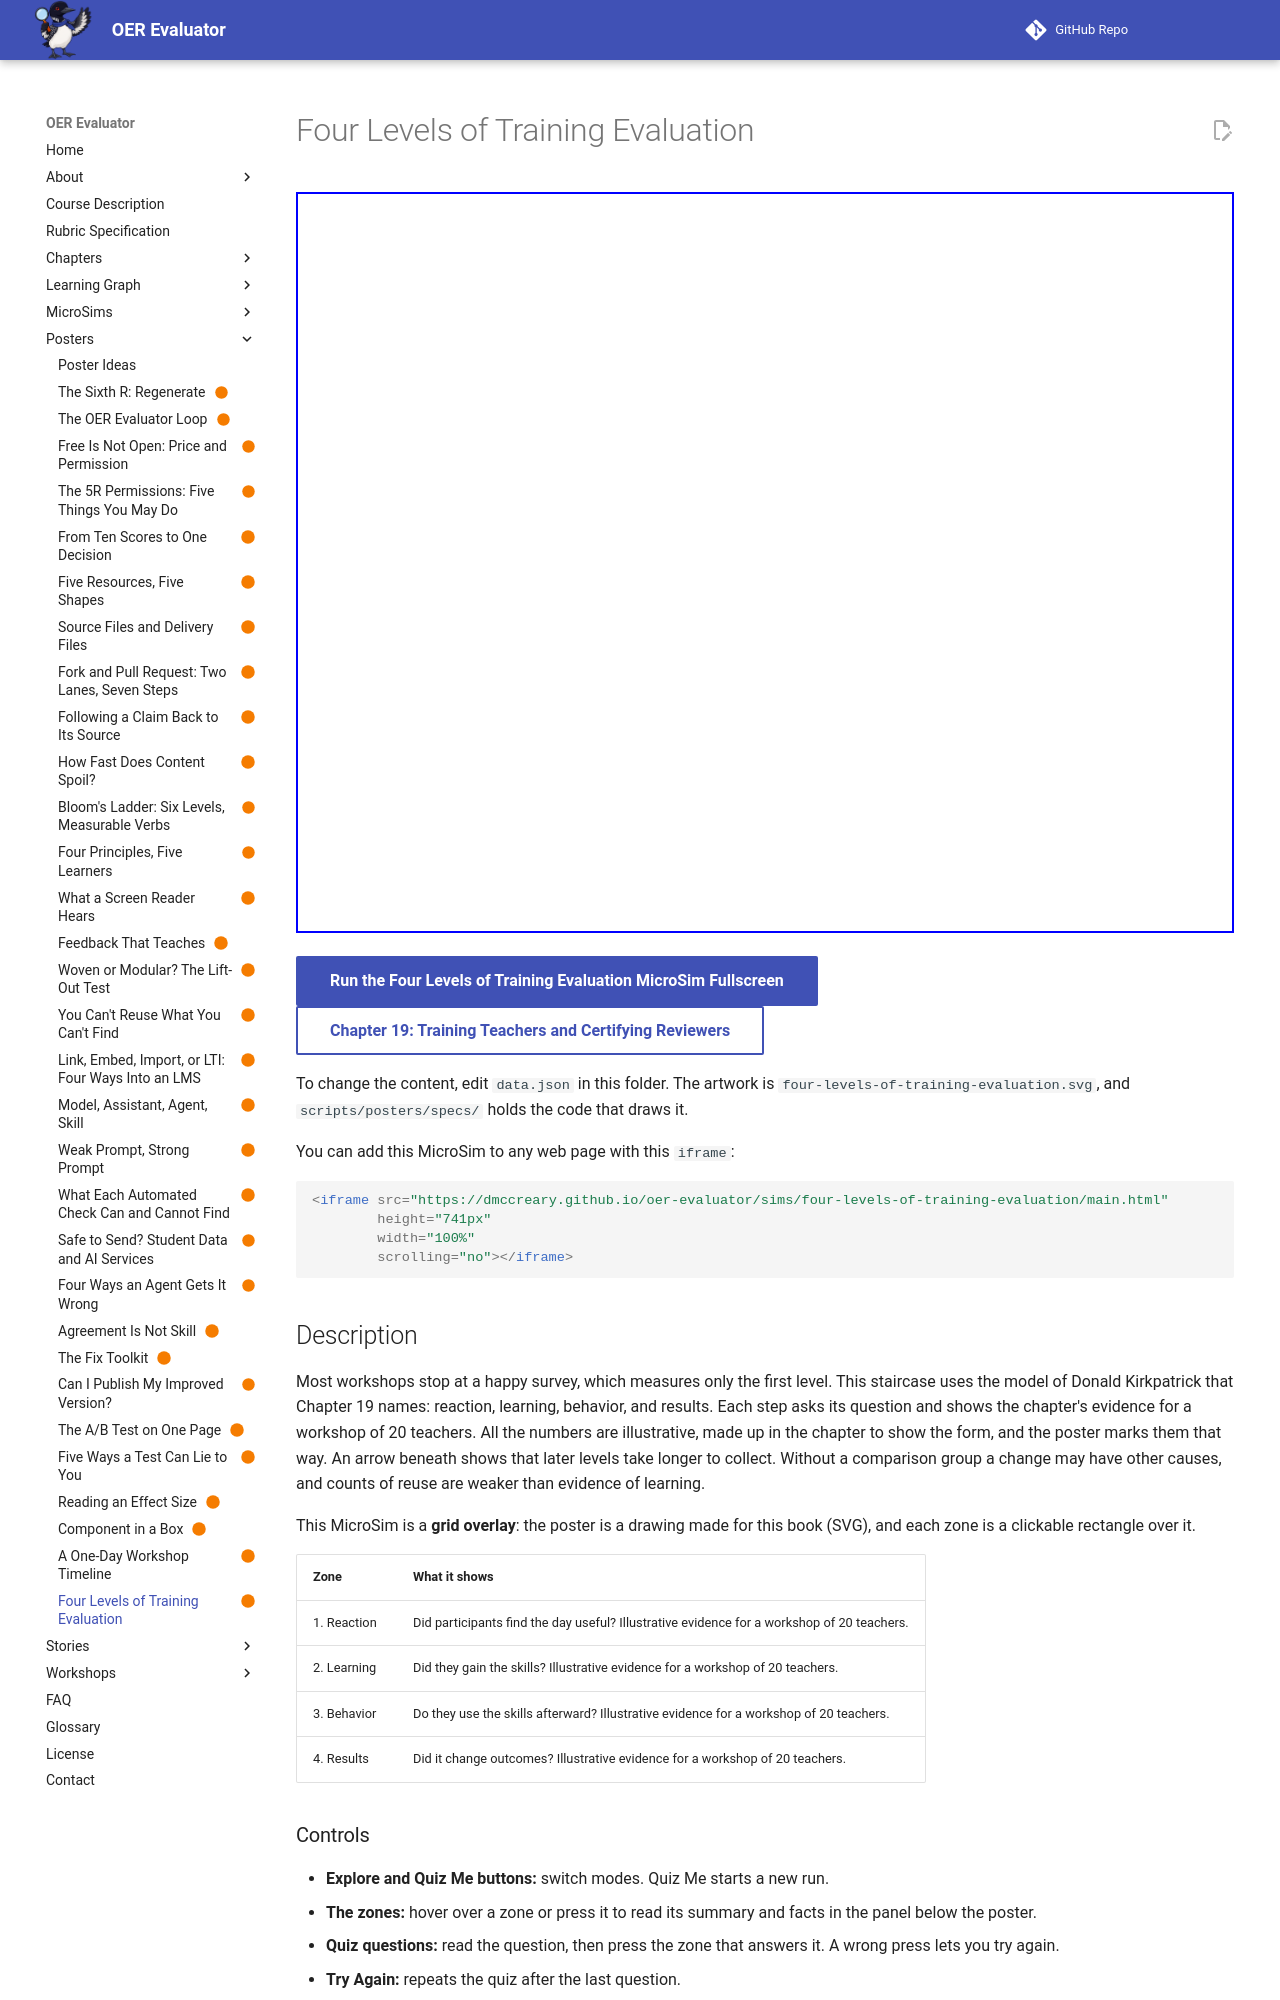

repository: dmccreary/oer-evaluator · page: sims/four-levels-of-training-evaluation/index.html · generator: mkdocs

---
title: "Four Levels of Training Evaluation"
description: "A four-step staircase of reaction, learning, behavior, and results, with the illustrative evidence for a workshop of 20 teachers at each step."
image: /sims/four-levels-of-training-evaluation/four-levels-of-training-evaluation.png
og:image: /sims/four-levels-of-training-evaluation/four-levels-of-training-evaluation.png
twitter:image: /sims/four-levels-of-training-evaluation/four-levels-of-training-evaluation.png
social:
   cards: false
status: built
hide:
  - toc
---

# Four Levels of Training Evaluation

<iframe src="main.html" height="741px" width="100%" scrolling="no"></iframe>

[Run the Four Levels of Training Evaluation MicroSim Fullscreen](./main.html){ .md-button .md-button--primary }
<br/>
[Chapter 19: Training Teachers and Certifying Reviewers](../../chapters/19-training-certifying-reviewers/index.md){ .md-button }

To change the content, edit `data.json` in this folder. The artwork is `four-levels-of-training-evaluation.svg`, and `scripts/posters/specs/` holds the code that draws it.

You can add this MicroSim to any web page with this `iframe`:

```html
<iframe src="https://dmccreary.github.io/oer-evaluator/sims/four-levels-of-training-evaluation/main.html"
        height="741px"
        width="100%"
        scrolling="no"></iframe>
```

## Description

Most workshops stop at a happy survey, which measures only the first level. This staircase uses the model of Donald Kirkpatrick that Chapter 19 names: reaction, learning, behavior, and results. Each step asks its question and shows the chapter's evidence for a workshop of 20 teachers. All the numbers are illustrative, made up in the chapter to show the form, and the poster marks them that way. An arrow beneath shows that later levels take longer to collect. Without a comparison group a change may have other causes, and counts of reuse are weaker than evidence of learning.

This MicroSim is a **grid overlay**: the poster is a drawing made for this book (SVG), and each zone is a clickable rectangle over it.

| Zone | What it shows |
|---|---|
| 1. Reaction | Did participants find the day useful? Illustrative evidence for a workshop of 20 teachers. |
| 2. Learning | Did they gain the skills? Illustrative evidence for a workshop of 20 teachers. |
| 3. Behavior | Do they use the skills afterward? Illustrative evidence for a workshop of 20 teachers. |
| 4. Results | Did it change outcomes? Illustrative evidence for a workshop of 20 teachers. |

### Controls

- **Explore and Quiz Me buttons:** switch modes. Quiz Me starts a new run.
- **The zones:** hover over a zone or press it to read its summary and facts in the panel below the poster.
- **Quiz questions:** read the question, then press the zone that answers it. A wrong press lets you try again.
- **Try Again:** repeats the quiz after the last question.
